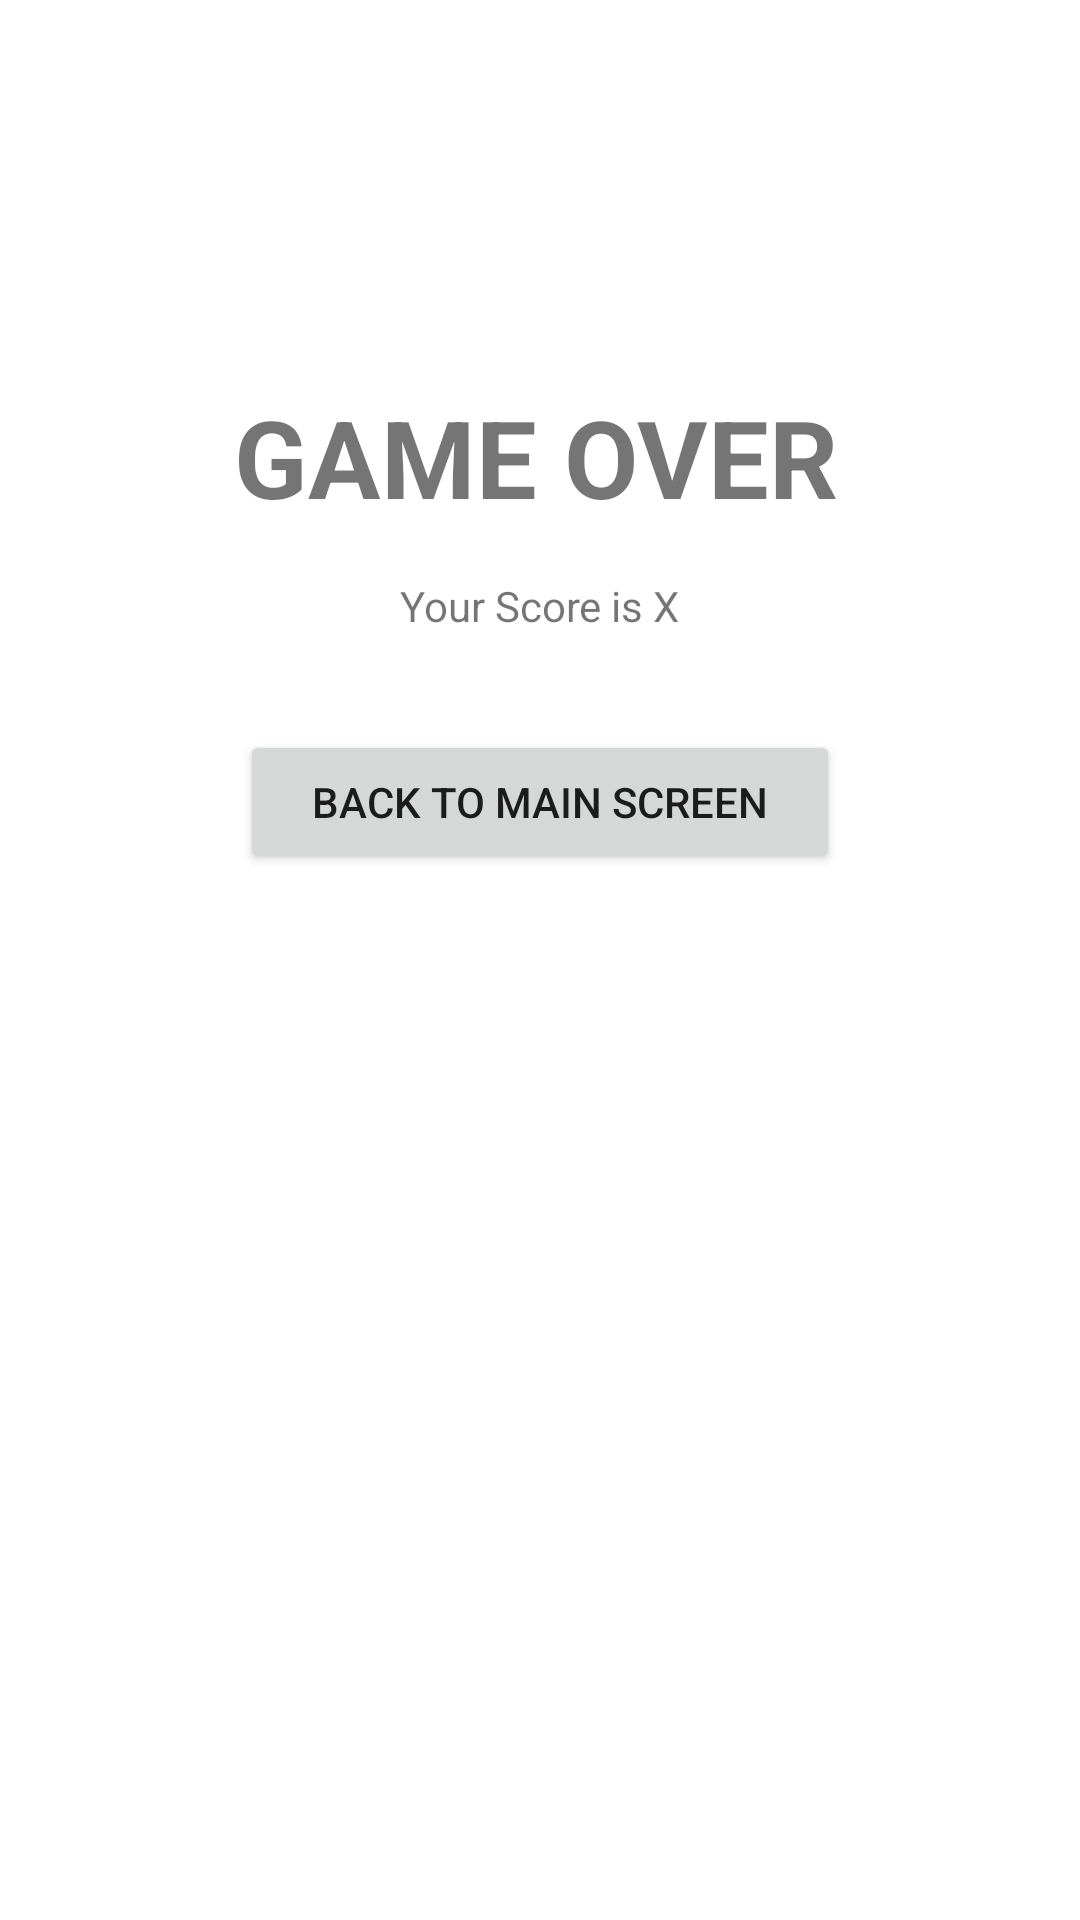

Android layout source for this screen:
<!-- AndroidManifest.xml: application theme Theme.Hw_adv160419007Week2 -->
<!-- res/layout/fragment_game_over.xml -->
<?xml version="1.0" encoding="utf-8"?>
<FrameLayout xmlns:android="http://schemas.android.com/apk/res/android"
    xmlns:app="http://schemas.android.com/apk/res-auto"
    xmlns:tools="http://schemas.android.com/tools"
    android:layout_width="match_parent"
    android:layout_height="match_parent"
    tools:context=".GameOverFragment">

    <androidx.constraintlayout.widget.ConstraintLayout
        android:layout_width="match_parent"
        android:layout_height="match_parent">

        <TextView
            android:id="@+id/textView5"
            android:layout_width="wrap_content"
            android:layout_height="wrap_content"
            android:layout_marginStart="175dp"
            android:layout_marginTop="128dp"
            android:layout_marginEnd="178dp"
            android:text="GAME OVER"
            android:textSize="36sp"
            android:textStyle="bold"
            app:layout_constraintEnd_toEndOf="parent"
            app:layout_constraintStart_toStartOf="parent"
            app:layout_constraintTop_toTopOf="parent" />

        <TextView
            android:id="@+id/txtScore"
            android:layout_width="wrap_content"
            android:layout_height="wrap_content"
            android:layout_marginTop="16dp"
            android:text="Your Score is X"
            app:layout_constraintEnd_toEndOf="parent"
            app:layout_constraintStart_toStartOf="parent"
            app:layout_constraintTop_toBottomOf="@+id/textView5" />

        <Button
            android:id="@+id/btnBack"
            android:layout_width="0dp"
            android:layout_height="wrap_content"
            android:layout_marginStart="80dp"
            android:layout_marginTop="32dp"
            android:layout_marginEnd="80dp"
            android:text="BACK TO MAIN SCREEN"
            app:icon="@drawable/ic_baseline_arrow_back_24"
            app:layout_constraintEnd_toEndOf="parent"
            app:layout_constraintStart_toStartOf="parent"
            app:layout_constraintTop_toBottomOf="@+id/txtScore" />
    </androidx.constraintlayout.widget.ConstraintLayout>
</FrameLayout>
<!-- resources referenced by this layout -->
<resources>
  <style name="Theme.Hw_adv160419007Week2" parent="Theme.MaterialComponents.DayNight.DarkActionBar">
          
          <item name="colorPrimary">@color/purple_500</item>
          <item name="colorPrimaryVariant">@color/purple_700</item>
          <item name="colorOnPrimary">@color/white</item>
          
          <item name="colorSecondary">@color/teal_200</item>
          <item name="colorSecondaryVariant">@color/teal_700</item>
          <item name="colorOnSecondary">@color/black</item>
          
          <item name="android:statusBarColor" tools:targetApi="l">?attr/colorPrimaryVariant</item>
          
      </style>
  <!-- not gathered from this repository: default colours our renderer supplied (Android Studio template values) -->
  <color name="purple_500">#FF6200EE</color>
  <color name="purple_700">#FF3700B3</color>
  <color name="teal_200">#FF03DAC5</color>
  <color name="teal_700">#FF018786</color>
  <color name="black">#FF000000</color>
  <color name="white">#FFFFFFFF</color>
</resources>
